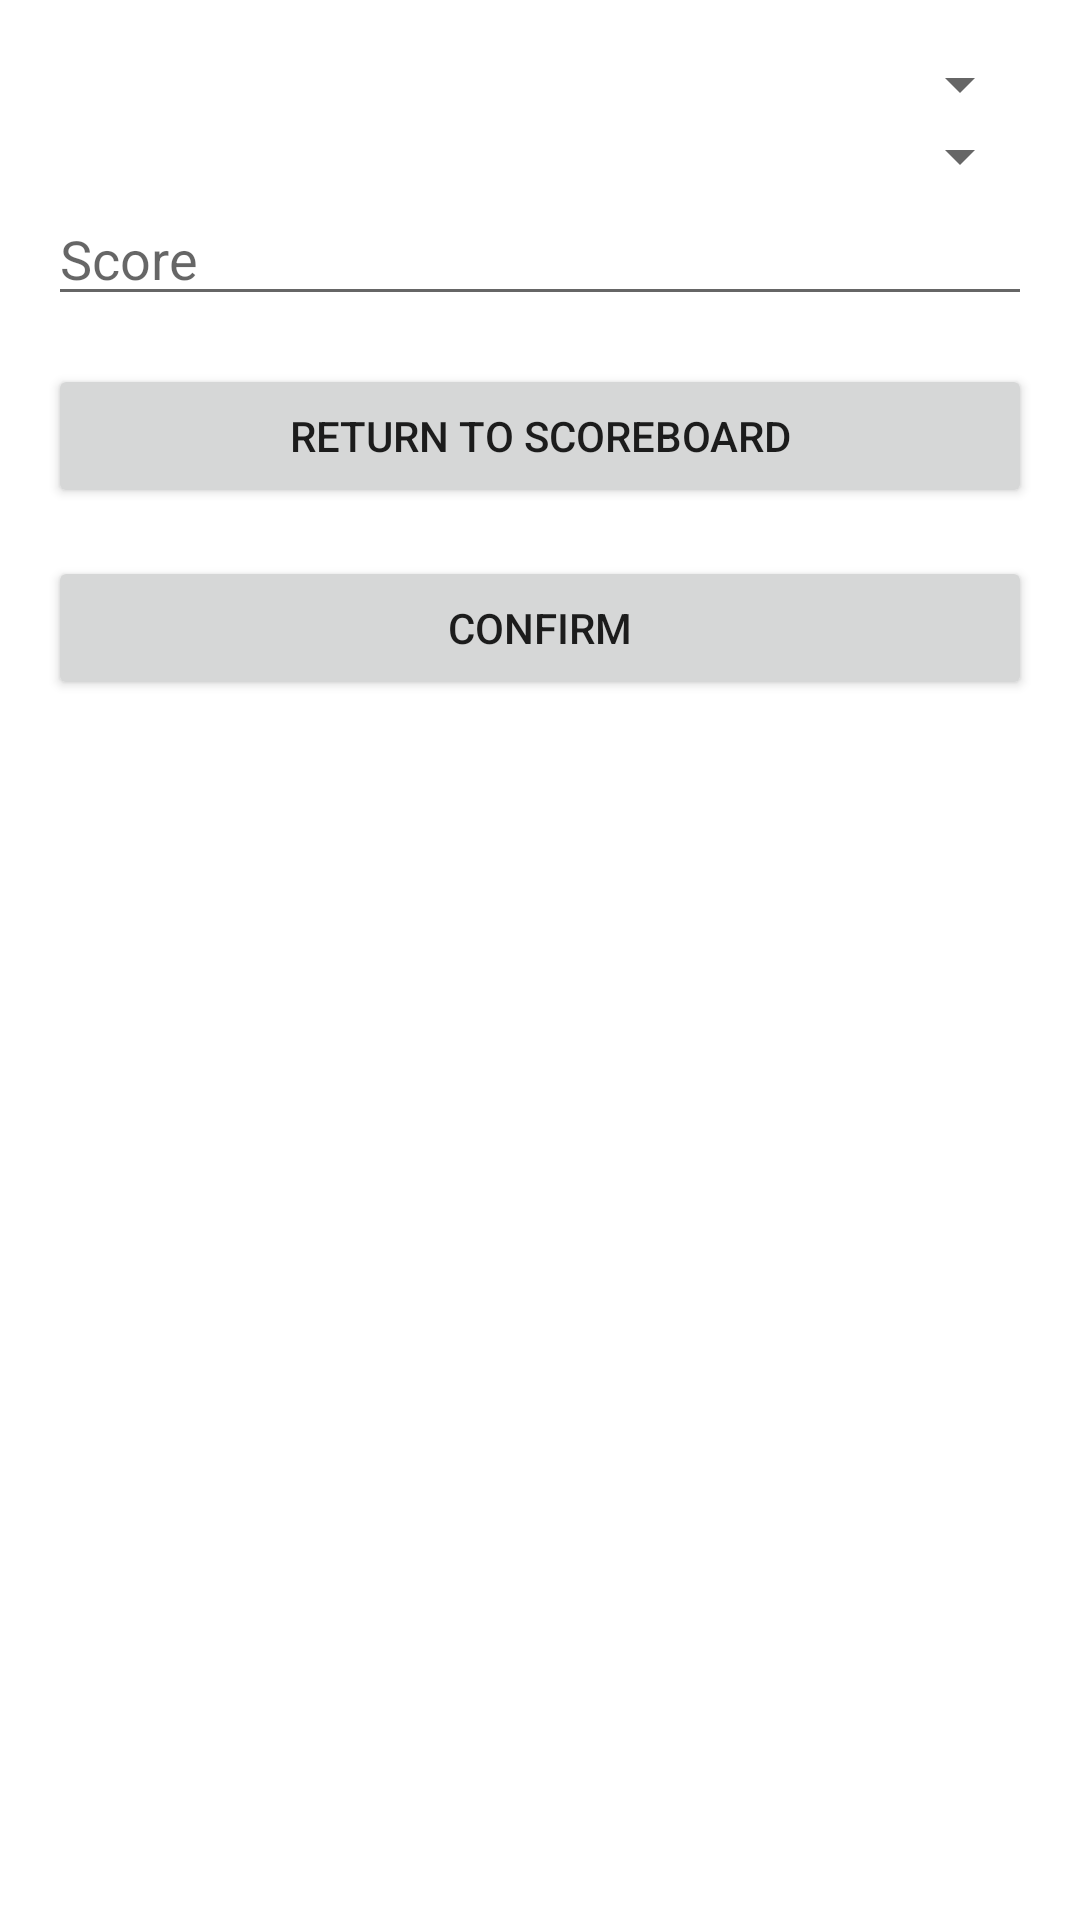

Here is an Android app screen rendered from its layout file. Give the layout XML and the strings, colors and styles it references.
<!-- AndroidManifest.xml: application theme Theme.Dissertation -->
<!-- res/layout/popup_add_entry.xml -->
<?xml version="1.0" encoding="utf-8"?>
<LinearLayout xmlns:android="http://schemas.android.com/apk/res/android"
    android:layout_width="match_parent"
    android:layout_height="wrap_content"
    android:orientation="vertical"
    android:padding="16dp"
    android:background="@drawable/backgroundpcp">

    <Spinner
        android:id="@+id/spinner_player_name"
        android:layout_width="match_parent"
        android:textSize="160sp"
        android:padding="10dp"
        android:layout_height="wrap_content" />

    <Spinner
        android:id="@+id/spinner_pub"
        android:layout_width="match_parent"
        android:padding="10dp"
        android:layout_height="wrap_content" />

    <EditText
        android:id="@+id/et_score"
        android:layout_width="match_parent"
        android:layout_height="wrap_content"
        android:hint="Score"
        android:inputType="number"/>

    <Button
        android:id="@+id/clear_data_button"
        android:layout_width="match_parent"
        android:layout_height="wrap_content"
        android:text="Return To Scoreboard"
        android:layout_marginTop="16dp"/>

    <Button
        android:id="@+id/btn_confirm"
        android:layout_width="match_parent"
        android:layout_height="wrap_content"
        android:text="Confirm"
        android:layout_marginTop="16dp"/>
</LinearLayout>
<!-- resources referenced by this layout -->
<resources>
  <style name="Theme.Dissertation" parent="Base.Theme.Dissertation" />
  <style name="Base.Theme.Dissertation" parent="Theme.MaterialComponents.DayNight">
          
          
      </style>
</resources>
